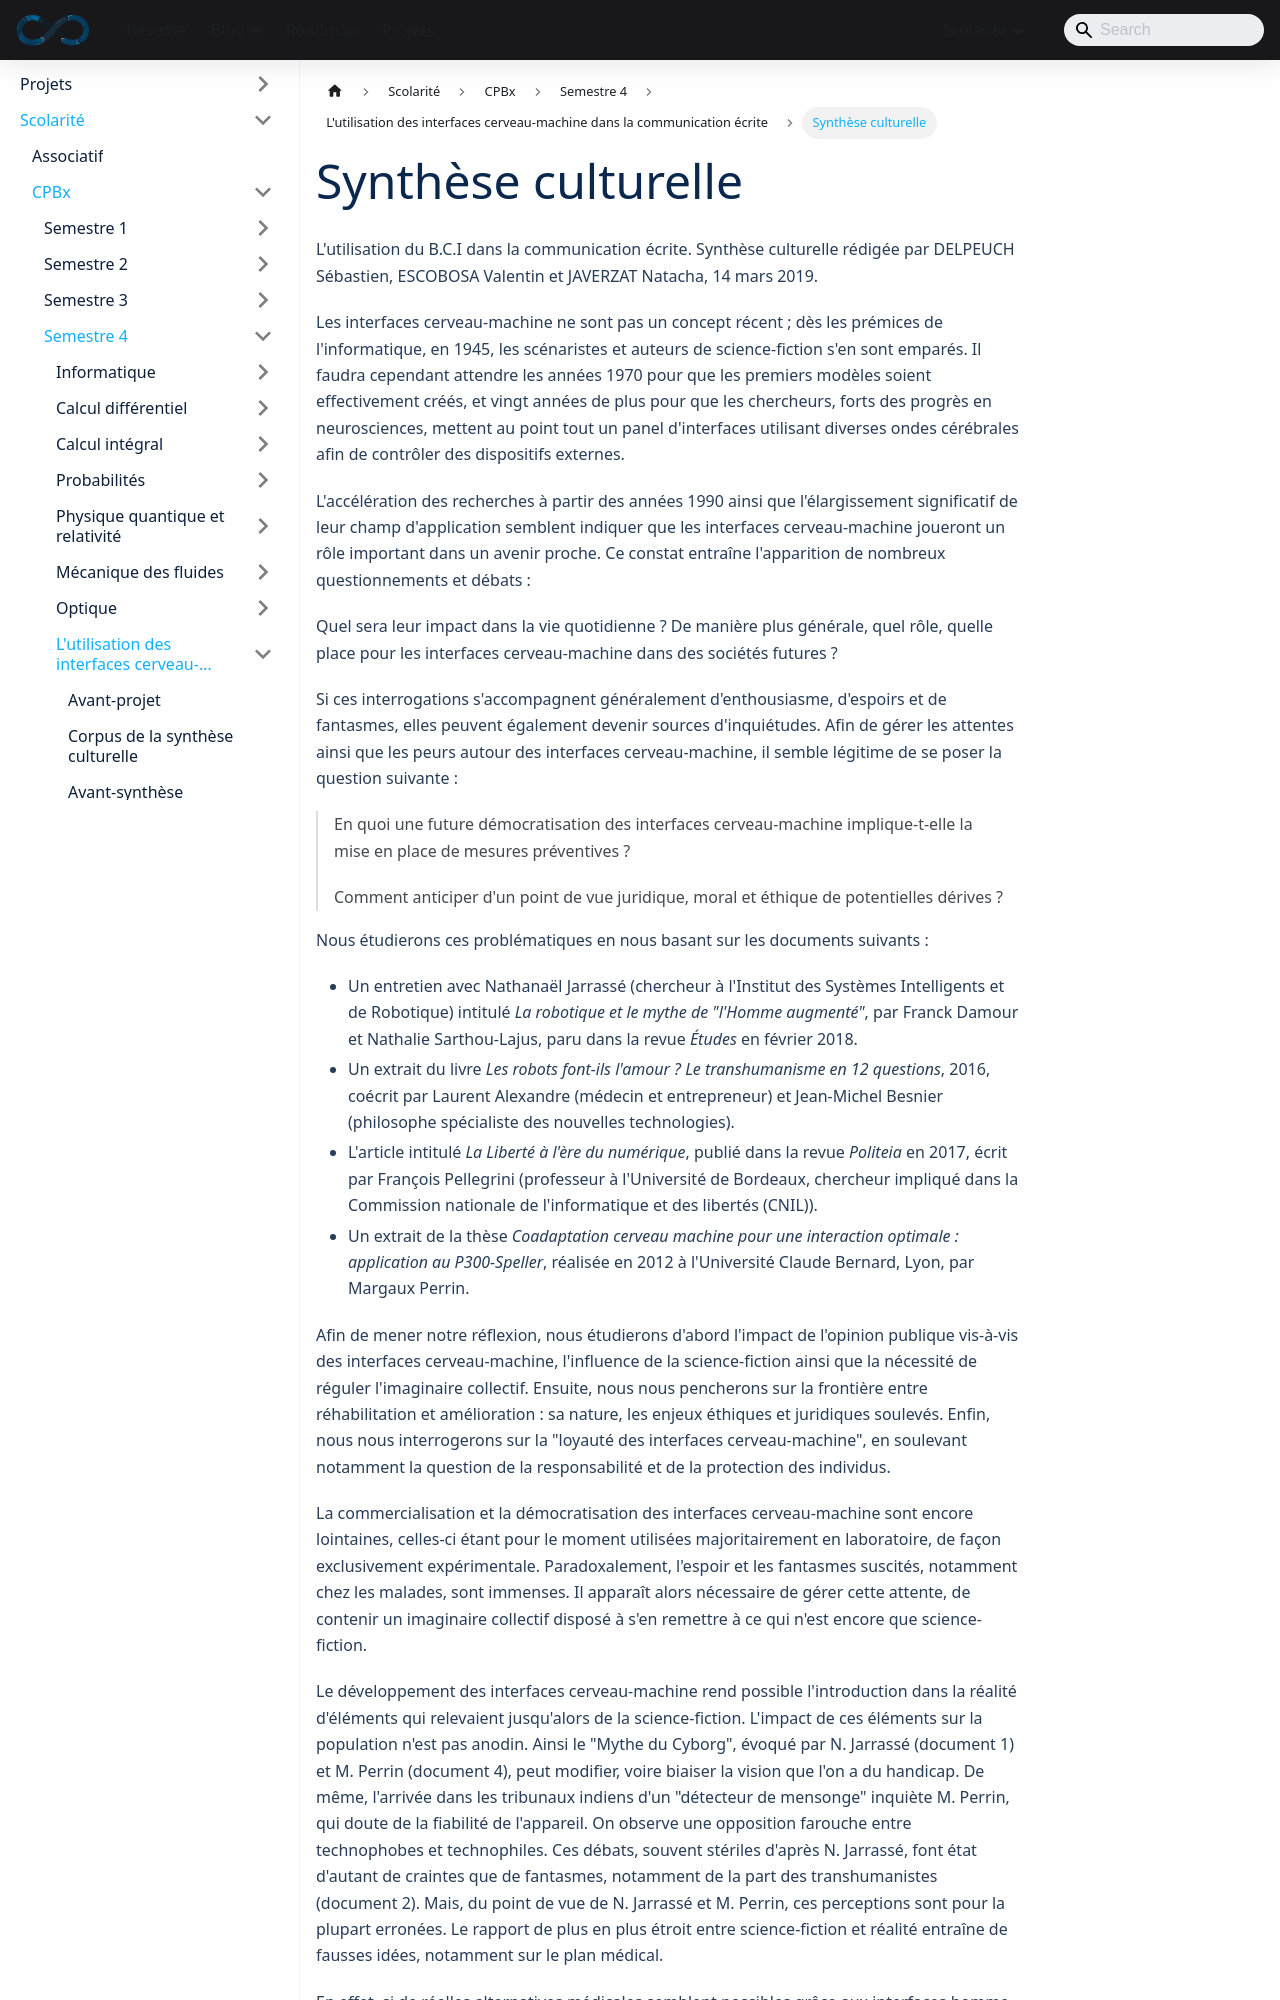

repository: sedelpeuch/sedelpeuch.github.io · page: docs/scolarite/cpbx/s4/projet/synthese-culturelle/index.html · generator: docusaurus

---
title: "Synthèse culturelle"
description: "Synthèse culturelle du 14 mars 2019 : imaginaire collectif et interfaces cerveau-machine, frontière entre réhabilitation et augmentation, loyauté, responsabilité et protection des individus."
sidebar_position: 4
---

**L'utilisation du B.C.I dans la communication écrite.** Synthèse culturelle rédigée par DELPEUCH Sébastien, ESCOBOSA Valentin et JAVERZAT Natacha, 14 mars 2019.

Les interfaces cerveau-machine ne sont pas un concept récent ; dès les prémices de l'informatique, en 1945, les scénaristes et auteurs de science-fiction s'en sont emparés. Il faudra cependant attendre les années 1970 pour que les premiers modèles soient effectivement créés, et vingt années de plus pour que les chercheurs, forts des progrès en neurosciences, mettent au point tout un panel d'interfaces utilisant diverses ondes cérébrales afin de contrôler des dispositifs externes.

L'accélération des recherches à partir des années 1990 ainsi que l'élargissement significatif de leur champ d'application semblent indiquer que les interfaces cerveau-machine joueront un rôle important dans un avenir proche. Ce constat entraîne l'apparition de nombreux questionnements et débats :

Quel sera leur impact dans la vie quotidienne ? De manière plus générale, quel rôle, quelle place pour les interfaces cerveau-machine dans des sociétés futures ?

Si ces interrogations s'accompagnent généralement d'enthousiasme, d'espoirs et de fantasmes, elles peuvent également devenir sources d'inquiétudes. Afin de gérer les attentes ainsi que les peurs autour des interfaces cerveau-machine, il semble légitime de se poser la question suivante :

> **En quoi une future démocratisation des interfaces cerveau-machine implique-t-elle la mise en place de mesures préventives ?**
>
> **Comment anticiper d'un point de vue juridique, moral et éthique de potentielles dérives ?**

Nous étudierons ces problématiques en nous basant sur les documents suivants :

- Un entretien avec Nathanaël Jarrassé (chercheur à l'Institut des Systèmes Intelligents et de Robotique) intitulé *La robotique et le mythe de "l'Homme augmenté"*, par Franck Damour et Nathalie Sarthou-Lajus, paru dans la revue *Études* en février 2018.
- Un extrait du livre *Les robots font-ils l'amour ? Le transhumanisme en 12 questions*, 2016, coécrit par Laurent Alexandre (médecin et entrepreneur) et Jean-Michel Besnier (philosophe spécialiste des nouvelles technologies).
- L'article intitulé *La Liberté à l'ère du numérique*, publié dans la revue *Politeia* en 2017, écrit par François Pellegrini (professeur à l'Université de Bordeaux, chercheur impliqué dans la Commission nationale de l'informatique et des libertés (CNIL)).
- Un extrait de la thèse *Coadaptation cerveau machine pour une interaction optimale : application au P300-Speller*, réalisée en 2012 à l'Université Claude Bernard, Lyon, par Margaux Perrin.

Afin de mener notre réflexion, nous étudierons d'abord l'impact de l'opinion publique vis-à-vis des interfaces cerveau-machine, l'influence de la science-fiction ainsi que la nécessité de réguler l'imaginaire collectif. Ensuite, nous nous pencherons sur la frontière entre réhabilitation et amélioration : sa nature, les enjeux éthiques et juridiques soulevés. Enfin, nous nous interrogerons sur la "loyauté des interfaces cerveau-machine", en soulevant notamment la question de la responsabilité et de la protection des individus.

La commercialisation et la démocratisation des interfaces cerveau-machine sont encore lointaines, celles-ci étant pour le moment utilisées majoritairement en laboratoire, de façon exclusivement expérimentale. Paradoxalement, l'espoir et les fantasmes suscités, notamment chez les malades, sont immenses. Il apparaît alors nécessaire de gérer cette attente, de contenir un imaginaire collectif disposé à s'en remettre à ce qui n'est encore que science-fiction.

Le développement des interfaces cerveau-machine rend possible l'introduction dans la réalité d'éléments qui relevaient jusqu'alors de la science-fiction. L'impact de ces éléments sur la population n'est pas anodin. Ainsi le "Mythe du Cyborg", évoqué par N. Jarrassé (document 1) et M. Perrin (document 4), peut modifier, voire biaiser la vision que l'on a du handicap. De même, l'arrivée dans les tribunaux indiens d'un "détecteur de mensonge" inquiète M. Perrin, qui doute de la fiabilité de l'appareil. On observe une opposition farouche entre technophobes et technophiles. Ces débats, souvent stériles d'après N. Jarrassé, font état d'autant de craintes que de fantasmes, notamment de la part des transhumanistes (document 2). Mais, du point de vue de N. Jarrassé et M. Perrin, ces perceptions sont pour la plupart erronées. Le rapport de plus en plus étroit entre science-fiction et réalité entraîne de fausses idées, notamment sur le plan médical.
